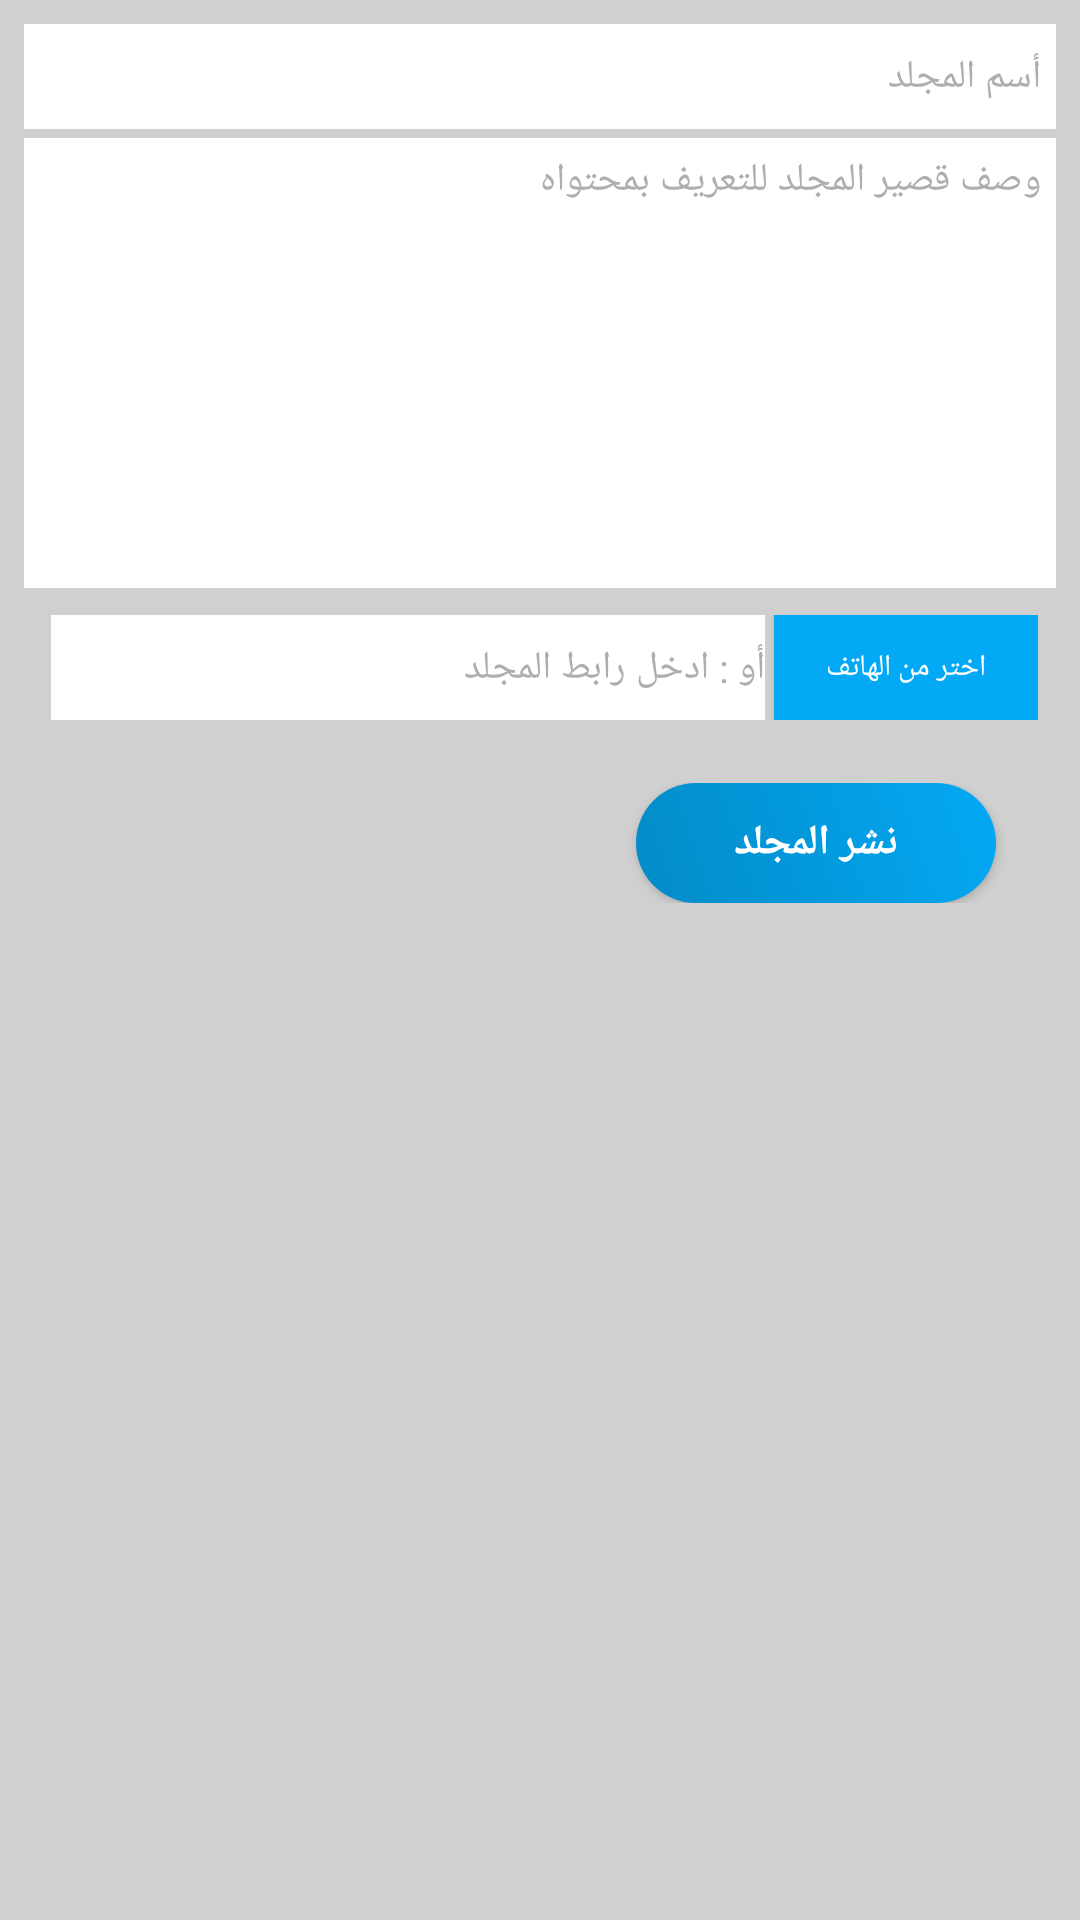

Produce the Android XML layout that renders to this screen, including the resource entries it uses.
<!-- AndroidManifest.xml: application theme AppTheme -->
<!-- res/layout/activity_add_book.xml -->
<?xml version="1.0" encoding="utf-8"?>
<LinearLayout
	xmlns:android="http://schemas.android.com/apk/res/android"
	android:layout_width="match_parent"
	android:layout_height="match_parent"
	android:orientation="vertical"
	android:background="#FFFFFFFF">

	<LinearLayout
		android:layout_height="match_parent"
		android:layout_width="match_parent"
		android:orientation="vertical"
		android:padding="8dp"
		android:background="#FFD0D0D0">

		<EditText
			android:layout_height="35dp"
			android:layout_width="match_parent"
			android:ems="10"
			android:hint="أسم المجلد"
			android:textColor="#FF000000"
			android:textColorHint="#FFAEAEAE"
			android:textSize="13sp"
			android:background="#FFFFFFFF"
			android:id="@+id/name_book"
			android:layout_marginBottom="3dp"
			android:singleLine="true"
			android:gravity="center_vertical"
			android:padding="5dp"/>

		<EditText
			android:layout_height="150dp"
			android:layout_width="match_parent"
			android:ems="10"
			android:hint="وصف قصير المجلد للتعريف بمحتواه"
			android:textColor="#FF000000"
			android:textColorHint="#FFAEAEAE"
			android:textSize="13sp"
			android:background="#FFFFFFFF"
			android:id="@+id/des_book"
			android:gravity="top"
			android:maxLines="3"
			android:padding="5dp"/>

		<LinearLayout
			android:layout_height="wrap_content"
			android:layout_width="match_parent"
			android:orientation="horizontal"
			android:layout_marginTop="3dp"
			android:gravity="center"
			android:padding="6dp">

			<EditText
				android:layout_height="35dp"
				android:layout_width="wrap_content"
				android:ems="10"
				android:hint="أو : ادخل رابط المجلد"
				android:textColor="#FF000000"
				android:textColorHint="#FFAEAEAE"
				android:textSize="13sp"
				android:background="#FFFFFFFF"
				android:layout_marginRight="3dp"
				android:layout_marginLeft="3dp"
				android:id="@+id/link_book"
				android:layout_weight="1.0"
				android:singleLine="true"/>

			<Button
				android:layout_height="35dp"
				android:layout_width="wrap_content"
				android:text="اختر من الهاتف"
				android:background="#FF03A9F4"
				android:textSize="10sp"
				android:id="@+id/pick_Book"
				android:textColor="#FFFFFFFF"/>

		</LinearLayout>

		<LinearLayout
			android:layout_height="70dp"
			android:layout_width="match_parent"
			android:orientation="horizontal"
			android:gravity="right|center_vertical"
			android:padding="15dp">

			<Button
				android:id="@+id/upload_book"
				style="@style/loginButton"
				android:text="نشر المجلد"
				android:layout_width="120dp"
				android:layout_marginRight="5dp"/>

		</LinearLayout>

	</LinearLayout>

</LinearLayout>
<!-- resources referenced by this layout -->
<resources>
  <style name="loginButton" parent="viewParent">
          <item name="android:background">@drawable/login_button_bk</item>
          <item name="android:textColor">@color/whiteTextColor</item>
          <item name="android:textStyle">bold</item>
      </style>
  <style name="AppTheme" parent="Theme.AppCompat.Light.DarkActionBar">
          
          <item name="colorPrimary">#03A9F4</item>
          <item name="colorPrimaryDark">#03A9F4</item>
          <item name="colorAccent">#FF059CE0</item>
          
          <item name="android:windowContentTransitions">true</item>
  
      </style>
  <style name="viewParent">
          <item name="android:layout_width">wrap_content</item>
          <item name="android:layout_height">wrap_content</item>
      </style>
  <!-- drawable login_button_bk (drawable) -->
  <?xml version="1.0" encoding="utf-8"?>
  <shape xmlns:android="http://schemas.android.com/apk/res/android" android:shape="rectangle" >
      <corners
          android:radius="27dp"
          />
      <gradient
          android:angle="45"
          android:centerX="35%"
          
          android:startColor="#FF038BC7"
          android:endColor="#03A9F4"
          android:type="linear"
          />
      <size
          android:width="182dp"
          android:height="54dp"
          />
  </shape>
  <color name="whiteTextColor">#fff</color>
</resources>
